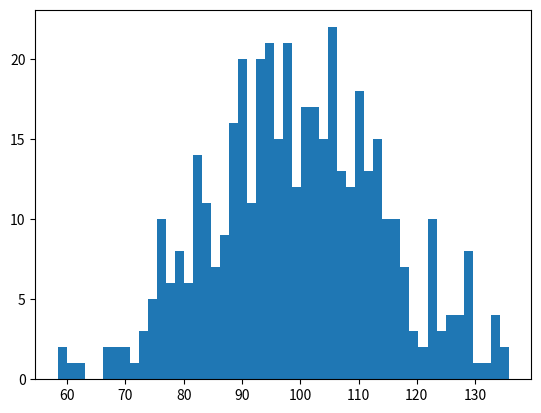

The matplotlib source for this figure: (Note: this script raises an exception after producing the figure.)
"""
=========================================================
Demo of the histogram (hist) function with a few features
=========================================================

In addition to the basic histogram, this demo shows a few optional
features:

    * Setting the number of data bins
    * The ``normed`` flag, which normalizes bin heights so that the
      integral of the histogram is 1. The resulting histogram is an
      approximation of the probability density function.
    * Setting the face color of the bars
    * Setting the opacity (alpha value).

Selecting different bin counts and sizes can significantly affect the
shape of a histogram. The Astropy docs have a great section on how to
select these parameters:
http://docs.astropy.org/en/stable/visualization/histogram.html
"""

import numpy as np
import matplotlib.mlab as mlab
import matplotlib.pyplot as plt

np.random.seed(0)

# example data
mu = 100  # mean of distribution
sigma = 15  # standard deviation of distribution
x = mu + sigma * np.random.randn(437)

num_bins = 50

fig, ax = plt.subplots()

# the histogram of the data
n, bins, patches = ax.hist(x, num_bins, normed=1)

# add a 'best fit' line
y = mlab.normpdf(bins, mu, sigma)
ax.plot(bins, y, '--')
ax.set_xlabel('Smarts')
ax.set_ylabel('Probability density')
ax.set_title(r'Histogram of IQ: $\mu=100$, $\sigma=15$')

# Tweak spacing to prevent clipping of ylabel
fig.tight_layout()
plt.show()
